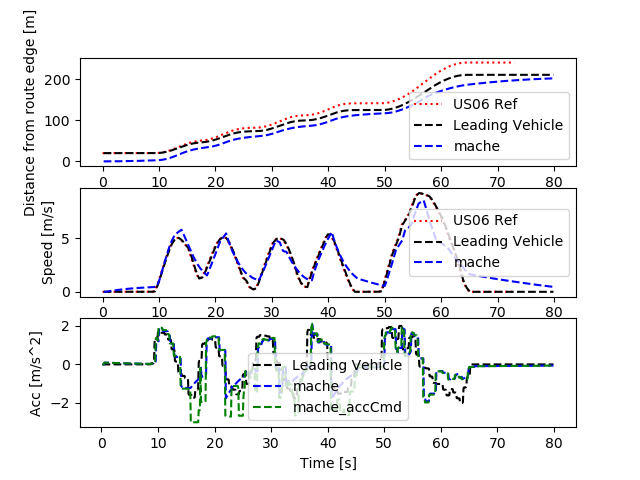

Source data for this figure (header and first rows):
Realtime [sec], Sim Time [sec], Sim Time from MPC [sec], MPC runtime, v0_dist [m], v0_lane [-], v0_spd [m/s], v0_acc [m/s2], v1_dist [m], v1_lane [-], v1_spd [m/s], v1_acc [m/s2], v1_accCmd [m/s2]
0.0, 0.0, 0.0, 0.0, 0.0, 0.0, 0.0, 0.0, 0.0, 0.0, 0.0, 0.0, 0.0
0.0, 0.0, 0.0, 0.0, 0.0, 0.0, 0.0, 0.0, 0.0, 0.0, 0.0, 0.0, 0.0
0.0, 0.0, 0.0, 0.0, 0.0, 0.0, 0.0, 0.0, 0.0, 0.0, 0.0, 0.0, 0.0
0.0, 0.2, 0.0, 0.009259, 20.0, 0.0, 0.0, 0.0, 0.0, 0.0, 0.0, 0.0, 0.0
0.1205, 0.3, 0.0, 0.005099, 20.0, 0.0, 0.0, 0.0, 0.0, 0.0, 0.0, 0.0, 0.0
0.1267, 0.4, 0.0, 0.007657, 20.0, 0.0, 0.0, 0.0, 0.0, 0.0, 0.0, 0.0, 0.0
0.214, 0.5, 0.3, 0.00929, 20.0, 0.0, 0.0, 0.0, 0.0, 0.0, 0.0, 0.0, 0.09435
0.316, 0.6, 0.4, 0.01005, 20.0, 0.0, 0.0, 0.0, 0.0009131, 0.0, 0.009131, 0.09131, 0.09435
0.4157, 0.7, 0.5, 0.009297, 20.0, 0.0, 0.0, 0.0, 0.002739, 0.0, 0.01826, 0.09131, 0.09435
0.516, 0.8, 0.6, 0.0105, 20.0, 0.0, 0.0, 0.0, 0.005478, 0.0, 0.02739, 0.09131, 0.08981
0.6163, 0.9, 0.7, 0.009688, 20.0, 0.0, 0.0, 0.0, 0.009087, 0.0, 0.03608, 0.08691, 0.08858
0.7157, 1.0, 0.8, 0.01036, 20.0, 0.0, 0.0, 0.0, 0.01355, 0.0, 0.04466, 0.08572, 0.08734
0.8148, 1.1, 0.9, 0.008792, 20.0, 0.0, 0.0, 0.0, 0.01886, 0.0, 0.05311, 0.08452, 0.08631
0.9145, 1.2, 1.0, 0.009014, 20.0, 0.0, 0.0, 0.0, 0.02501, 0.0, 0.06146, 0.08352, 0.08518
1.015, 1.3, 1.2, 0.008844, 20.0, 0.0, 0.0, 0.0, 0.03198, 0.0, 0.0697, 0.08243, 0.08293
1.216, 1.4, 1.2, 0.006741, 20.0, 0.0, 0.0, 0.0, 0.03975, 0.0, 0.07773, 0.08025, 0.08293
1.226, 1.5, 1.2, 0.003825, 20.0, 0.0, 0.0, 0.0, 0.04833, 0.0, 0.08575, 0.08025, 0.08293
1.307, 1.6, 1.4, 0.009285, 20.0, 0.0, 0.0, 0.0, 0.05771, 0.0, 0.09378, 0.08025, 0.08077
1.414, 1.7, 1.5, 0.008652, 20.0, 0.0, 0.0, 0.0, 0.06786, 0.0, 0.1016, 0.07816, 0.07964
1.514, 1.8, 1.6, 0.009471, 20.0, 0.0, 0.0, 0.0, 0.07879, 0.0, 0.1093, 0.07707, 0.0785
1.615, 1.9, 1.7, 0.008614, 20.0, 0.0, 0.0, 0.0, 0.09048, 0.0, 0.1169, 0.07597, 0.07746
1.713, 2.0, 1.8, 0.005027, 20.0, 0.0, 0.0, 0.0, 0.1029, 0.0, 0.1244, 0.07496, 0.07639
1.809, 2.1, 1.9, 0.00913, 20.0, 0.0, 0.0, 0.0, 0.1161, 0.0, 0.1318, 0.07393, 0.07534
1.915, 2.2, 2.0, 0.008261, 20.0, 0.0, 0.0, 0.0, 0.13, 0.0, 0.1391, 0.07291, 0.07429
2.014, 2.3, 2.1, 0.009439, 20.0, 0.0, 0.0, 0.0, 0.1446, 0.0, 0.1463, 0.07189, 0.07324
2.116, 2.4, 2.3, 0.008621, 20.0, 0.0, 0.0, 0.0, 0.16, 0.0, 0.1534, 0.07088, 0.07118
2.315, 2.5, 2.3, 0.004563, 20.0, 0.0, 0.0, 0.0, 0.176, 0.0, 0.1602, 0.06889, 0.07118
2.323, 2.6, 2.3, 0.008532, 20.0, 0.0, 0.0, 0.0, 0.1927, 0.0, 0.1671, 0.06889, 0.07118
2.416, 2.7, 2.5, 0.009158, 20.0, 0.0, 0.0, 0.0, 0.2101, 0.0, 0.174, 0.06889, 0.06921
2.515, 2.8, 2.6, 0.008467, 20.0, 0.0, 0.0, 0.0, 0.2282, 0.0, 0.1807, 0.06698, 0.06817
2.614, 2.9, 2.7, 0.008768, 20.0, 0.0, 0.0, 0.0, 0.2469, 0.0, 0.1873, 0.06597, 0.06713
2.714, 3.0, 2.8, 0.008759, 20.0, 0.0, 0.0, 0.0, 0.2663, 0.0, 0.1938, 0.06497, 0.06618
2.815, 3.1, 2.9, 0.00853, 20.0, 0.0, 0.0, 0.0, 0.2863, 0.0, 0.2002, 0.06405, 0.06521
2.915, 3.2, 3.0, 0.008644, 20.0, 0.0, 0.0, 0.0, 0.307, 0.0, 0.2065, 0.0631, 0.06424
3.016, 3.3, 3.0, 0.008622, 20.0, 0.0, 0.0, 0.0, 0.3282, 0.0, 0.2127, 0.06217, 0.06424
3.112, 3.4, 3.2, 0.008847, 20.0, 0.0, 0.0, 0.0, 0.3501, 0.0, 0.219, 0.06217, 0.06233
3.215, 3.5, 3.4, 0.008382, 20.0, 0.0, 0.0, 0.0, 0.3726, 0.0, 0.225, 0.06032, 0.0604
3.414, 3.6, 3.4, 0.007449, 20.0, 0.0, 0.0, 0.0, 0.3957, 0.0, 0.2308, 0.05845, 0.0604
3.425, 3.7, 3.4, 0.008172, 20.0, 0.0, 0.0, 0.0, 0.4194, 0.0, 0.2367, 0.05845, 0.0604
3.514, 3.8, 3.6, 0.003466, 20.0, 0.0, 0.0, 0.0, 0.4436, 0.0, 0.2425, 0.05845, 0.05864
3.605, 3.9, 3.7, 0.007659, 20.0, 0.0, 0.0, 0.0, 0.4685, 0.0, 0.2482, 0.05674, 0.05769
3.712, 4.0, 3.8, 0.008173, 20.0, 0.0, 0.0, 0.0, 0.4938, 0.0, 0.2538, 0.05583, 0.05674
3.813, 4.1, 3.9, 0.00326, 20.0, 0.0, 0.0, 0.0, 0.5198, 0.0, 0.2593, 0.05491, 0.05588
3.907, 4.2, 4.0, 0.008116, 20.0, 0.0, 0.0, 0.0, 0.5462, 0.0, 0.2647, 0.05407, 0.05499
4.014, 4.3, 4.1, 0.007067, 20.0, 0.0, 0.0, 0.0, 0.5732, 0.0, 0.27, 0.05321, 0.05411
4.112, 4.4, 4.2, 0.007792, 20.0, 0.0, 0.0, 0.0, 0.6008, 0.0, 0.2752, 0.05236, 0.05323
4.213, 4.5, 4.3, 0.008272, 20.0, 0.0, 0.0, 0.0, 0.6288, 0.0, 0.2804, 0.05152, 0.05237
4.314, 4.6, 4.5, 0.008039, 20.0, 0.0, 0.0, 0.0, 0.6574, 0.0, 0.2855, 0.05068, 0.05066
4.514, 4.7, 4.5, 0.007529, 20.0, 0.0, 0.0, 0.0, 0.6864, 0.0, 0.2904, 0.04903, 0.05066
4.525, 4.8, 4.5, 0.008313, 20.0, 0.0, 0.0, 0.0, 0.7159, 0.0, 0.2953, 0.04903, 0.05066
4.614, 4.9, 4.7, 0.008018, 20.0, 0.0, 0.0, 0.0, 0.7459, 0.0, 0.3002, 0.04903, 0.04902
4.712, 5.0, 4.8, 0.008006, 20.0, 0.0, 0.0, 0.0, 0.7764, 0.0, 0.3049, 0.04744, 0.04816
4.813, 5.1, 4.9, 0.007768, 20.0, 0.0, 0.0, 0.0, 0.8074, 0.0, 0.3096, 0.04661, 0.0473
4.913, 5.2, 5.0, 0.007657, 20.0, 0.0, 0.0, 0.0, 0.8388, 0.0, 0.3142, 0.04578, 0.04651
5.013, 5.3, 5.1, 0.00792, 20.0, 0.0, 0.0, 0.0, 0.8707, 0.0, 0.3187, 0.04501, 0.04571
5.114, 5.4, 5.2, 0.008365, 20.0, 0.0, 0.0, 0.0, 0.903, 0.0, 0.3231, 0.04423, 0.04491
5.214, 5.5, 5.3, 0.007519, 20.0, 0.0, 0.0, 0.0, 0.9357, 0.0, 0.3274, 0.04346, 0.04412
5.313, 5.6, 5.4, 0.008588, 20.0, 0.0, 0.0, 0.0, 0.9689, 0.0, 0.3317, 0.04269, 0.04333
5.413, 5.7, 5.6, 0.007819, 20.0, 0.0, 0.0, 0.0, 1.002, 0.0, 0.3359, 0.04194, 0.04178
5.615, 5.8, 5.6, 0.006838, 20.0, 0.0, 0.0, 0.0, 1.036, 0.0, 0.3399, 0.04044, 0.04178
... 741 more rows
